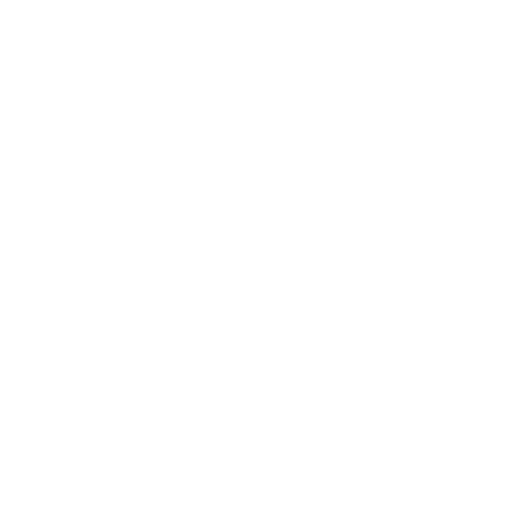
t = 0.00 s
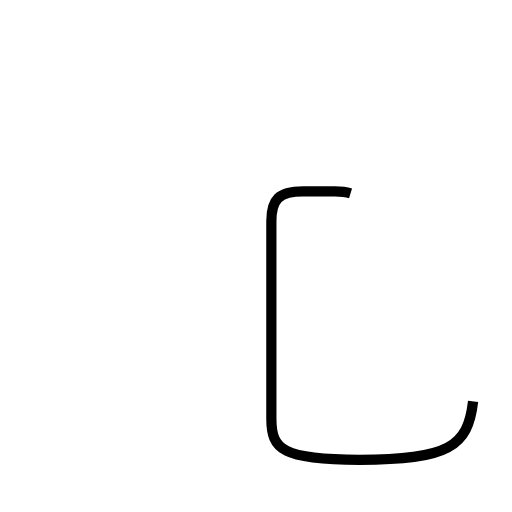
t = 1.62 s
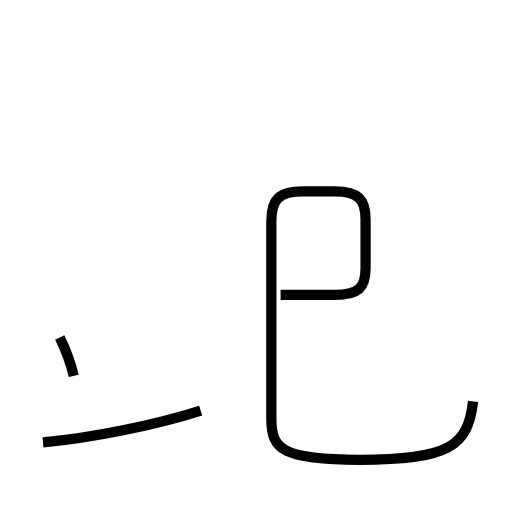
t = 2.75 s
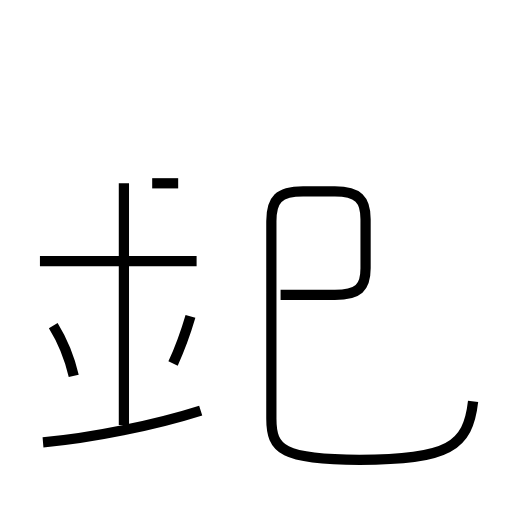
t = 4.18 s
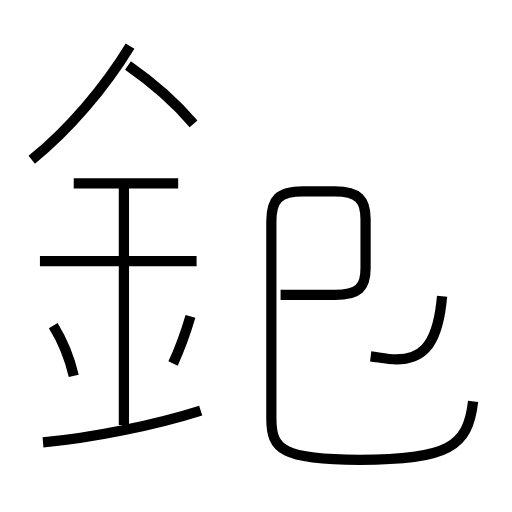
t = 5.44 s
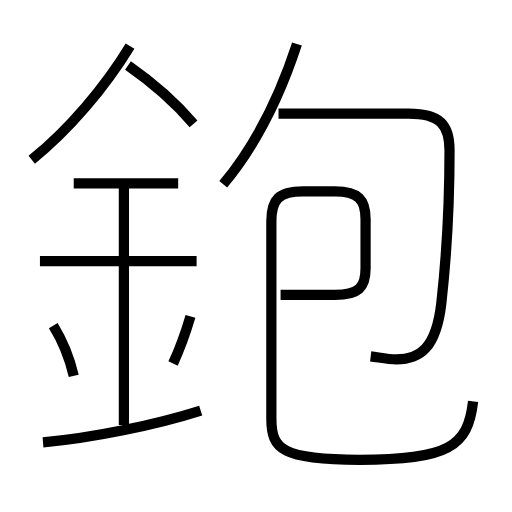
t = 6.91 s

The animated SVG that drew these frames (rendered in a browser with its animation timeline set to each time). Animation: 11 SMIL elements (animate=11); one cycle of 6.91 s.

<?xml version='1.0' encoding='utf-8'?>
<svg viewBox="0.0 -6.0 50.0 50.0" version="1.1" xmlns="http://www.w3.org/2000/svg"><rect x="-1000" y="-1000" width="2000" height="2000" stroke="white" fill="white" /><g style="fill:none;stroke:#000000;stroke-width:1"><path d="M 46.2 -4.8 C 45.7 -0.4 43.8 0.9 35.1 0.9 C 27.6 0.9 26.5 -0.1 26.5 -3.1 L 26.5 -22.4 C 26.5 -24.5 27.2 -25.3 29.6 -25.3 L 32.7 -25.3 C 35.0 -25.3 35.7 -24.5 35.7 -22.6 L 35.7 -17.8 C 35.7 -15.9 35.0 -15.2 32.7 -15.2 L 27.4 -15.2 " transform="translate(0.0 38.0)" stroke-dasharray="71.93874367124477" stroke-dashoffset="71.93874367124477"><animate attributeName="stroke-dashoffset" from="71.93874367124477" to="0" dur="2.158162310137343s" begin="0s" fill="freeze" /></path><path d="M 4.2 -0.8 C 8.9 -1.2 15.2 -2.5 19.6 -3.9 " transform="translate(0.0 38.0)" stroke-dasharray="15.735967963177977" stroke-dashoffset="15.735967963177977"><animate attributeName="stroke-dashoffset" from="15.735967963177977" to="0" dur="0.4720790388953393s" begin="2.158162310137343s" fill="freeze" /></path><path d="M 7.2 -7.3 C 6.8 -9.0 6.0 -10.9 5.2 -12.2 " transform="translate(0.0 38.0)" stroke-dasharray="5.312366148894571" stroke-dashoffset="5.312366148894571"><animate attributeName="stroke-dashoffset" from="5.312366148894571" to="0" dur="0.15937098446683715s" begin="2.630241349032682s" fill="freeze" /></path><path d="M 12.1 -2.5 L 12.1 -26.1 " transform="translate(0.0 38.0)" stroke-dasharray="23.6" stroke-dashoffset="23.6"><animate attributeName="stroke-dashoffset" from="23.6" to="0" dur="0.708s" begin="2.789612333499519s" fill="freeze" /></path><path d="M 16.9 -8.5 C 17.5 -9.8 18.1 -11.4 18.6 -13.1 " transform="translate(0.0 38.0)" stroke-dasharray="4.908265456390707" stroke-dashoffset="4.908265456390707"><animate attributeName="stroke-dashoffset" from="4.908265456390707" to="0" dur="0.1472479636917212s" begin="3.497612333499519s" fill="freeze" /></path><path d="M 19.2 -18.5 L 3.9 -18.5 " transform="translate(0.0 38.0)" stroke-dasharray="15.299999999999999" stroke-dashoffset="15.299999999999999"><animate attributeName="stroke-dashoffset" from="15.299999999999999" to="0" dur="0.45899999999999996s" begin="3.64486029719124s" fill="freeze" /></path><path d="M 17.4 -26.1 L 7.2 -26.1 " transform="translate(0.0 38.0)" stroke-dasharray="10.2" stroke-dashoffset="10.2"><animate attributeName="stroke-dashoffset" from="10.2" to="0" dur="0.306s" begin="4.10386029719124s" fill="freeze" /></path><path d="M 3.1 -28.4 C 6.7 -31.3 10.2 -35.4 12.7 -39.5 " transform="translate(0.0 38.0)" stroke-dasharray="14.743480756846328" stroke-dashoffset="14.743480756846328"><animate attributeName="stroke-dashoffset" from="14.743480756846328" to="0" dur="0.44230442270538983s" begin="4.40986029719124s" fill="freeze" /></path><path d="M 18.9 -31.9 C 17.2 -33.9 14.8 -36.0 12.5 -37.6 " transform="translate(0.0 38.0)" stroke-dasharray="8.592125563259495" stroke-dashoffset="8.592125563259495"><animate attributeName="stroke-dashoffset" from="8.592125563259495" to="0" dur="0.25776376689778485s" begin="4.85216471989663s" fill="freeze" /></path><path d="M 36.2 -9.2 C 37.0 -9.1 37.9 -8.9 38.7 -8.9 C 41.0 -8.9 42.6 -10.0 43.1 -14.4 C 43.6 -18.9 43.9 -24.0 43.9 -29.3 C 43.9 -31.8 43.0 -32.9 39.9 -32.9 L 27.2 -32.9 " transform="translate(0.0 38.0)" stroke-dasharray="44.35445161852901" stroke-dashoffset="44.35445161852901"><animate attributeName="stroke-dashoffset" from="44.35445161852901" to="0" dur="1.3306335485558702s" begin="5.109928486794415s" fill="freeze" /></path><path d="M 21.8 -26.0 C 24.8 -29.6 27.3 -34.5 29.0 -39.7" transform="translate(0.0 38.0)" stroke-dasharray="15.565087613999312" stroke-dashoffset="15.565087613999312"><animate attributeName="stroke-dashoffset" from="15.565087613999312" to="0" dur="0.46695262841997937s" begin="6.440562035350284s" fill="freeze" /></path></g></svg>
